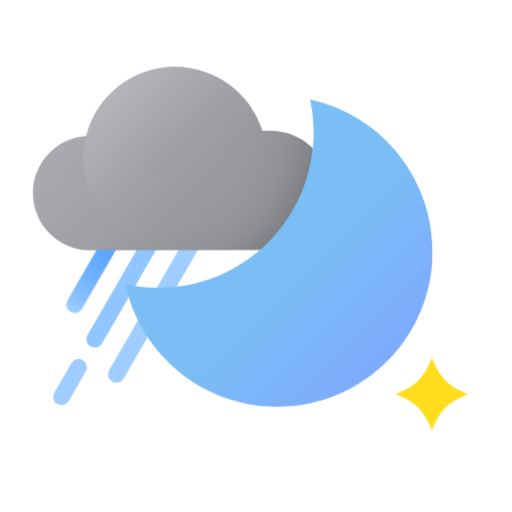
t = 0.00 s
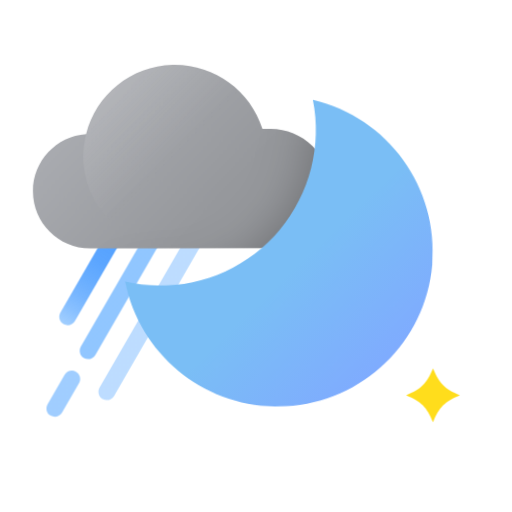
t = 0.35 s
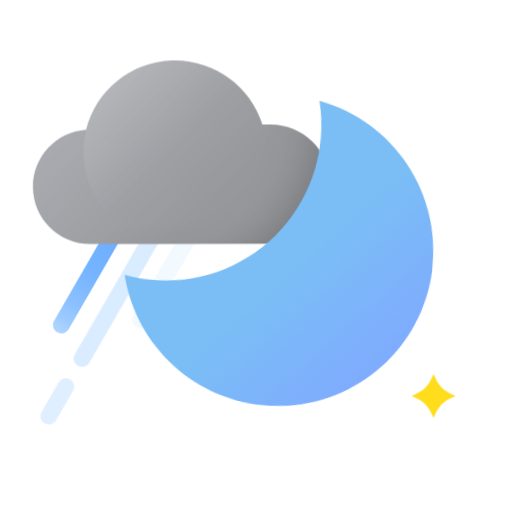
t = 0.66 s
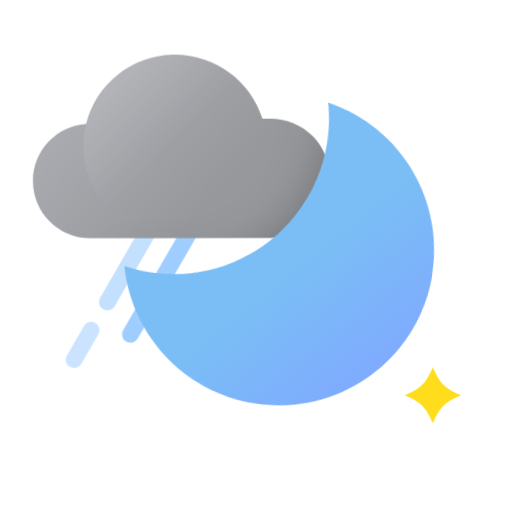
t = 1.02 s
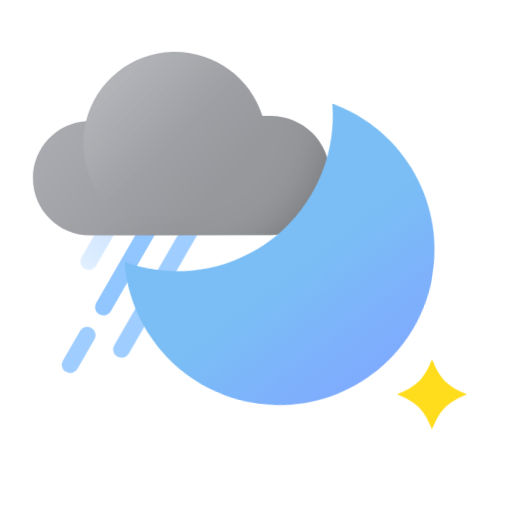
t = 1.33 s
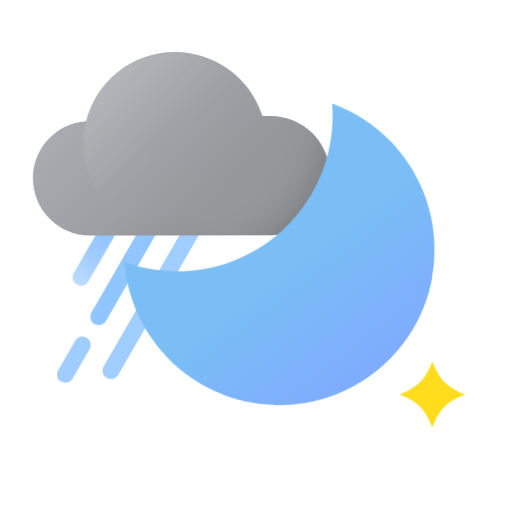
t = 1.70 s

The animated SVG that drew these frames (rendered in a browser with its animation timeline set to each time). Animation: 14 CSS @keyframes rules; one cycle of 2.00 s, repeats indefinitely.

<?xml version="1.0" encoding="UTF-8"?>
<svg width="100px" height="100px" viewBox="0 0 100 100" version="1.1" xmlns="http://www.w3.org/2000/svg" xmlns:xlink="http://www.w3.org/1999/xlink">
  <title>ico_wt36</title>
  <defs>
    <linearGradient x1="32023.2479%" y1="-4705.52813%" x2="32023.2479%" y2="-4877.88746%" id="linearGradient-1">
      <stop stop-color="#61ADFF" stop-opacity="0.6" offset="0%"></stop>
      <stop stop-color="#61ADFF" stop-opacity="0.6" offset="0%"></stop>
      <stop stop-color="#5DA9FF" stop-opacity="0.73" offset="11%"></stop>
      <stop stop-color="#5AA6FF" stop-opacity="0.83" offset="23%"></stop>
      <stop stop-color="#57A4FF" stop-opacity="0.9" offset="36%"></stop>
      <stop stop-color="#55A2FF" stop-opacity="0.96" offset="50%"></stop>
      <stop stop-color="#54A1FF" stop-opacity="0.99" offset="68%"></stop>
      <stop stop-color="#54A1FF" offset="100%"></stop>
    </linearGradient>
    <linearGradient x1="27.1755698%" y1="106.723285%" x2="72.8135457%" y2="-6.72207097%" id="linearGradient-2">
      <stop stop-color="#61ADFF" stop-opacity="0.6" offset="0%"></stop>
      <stop stop-color="#61ADFF" stop-opacity="0.6" offset="0%"></stop>
      <stop stop-color="#5DA9FF" stop-opacity="0.73" offset="11%"></stop>
      <stop stop-color="#5AA6FF" stop-opacity="0.83" offset="23%"></stop>
      <stop stop-color="#57A4FF" stop-opacity="0.9" offset="36%"></stop>
      <stop stop-color="#55A2FF" stop-opacity="0.96" offset="50%"></stop>
      <stop stop-color="#54A1FF" stop-opacity="0.99" offset="68%"></stop>
      <stop stop-color="#54A1FF" offset="100%"></stop>
    </linearGradient>
    <linearGradient x1="6395.889%" y1="-879.256476%" x2="6395.889%" y2="-1006.11034%" id="linearGradient-3">
      <stop stop-color="#61ADFF" stop-opacity="0.6" offset="0%"></stop>
      <stop stop-color="#61ADFF" stop-opacity="0.6" offset="0%"></stop>
      <stop stop-color="#5DA9FF" stop-opacity="0.73" offset="11%"></stop>
      <stop stop-color="#5AA6FF" stop-opacity="0.83" offset="23%"></stop>
      <stop stop-color="#57A4FF" stop-opacity="0.9" offset="36%"></stop>
      <stop stop-color="#55A2FF" stop-opacity="0.96" offset="50%"></stop>
      <stop stop-color="#54A1FF" stop-opacity="0.99" offset="68%"></stop>
      <stop stop-color="#54A1FF" offset="100%"></stop>
    </linearGradient>
    <linearGradient x1="7826.48172%" y1="-1088.98058%" x2="7826.48172%" y2="-1218.4466%" id="linearGradient-4">
      <stop stop-color="#61ADFF" stop-opacity="0.7" offset="0%"></stop>
      <stop stop-color="#61ADFF" stop-opacity="0.6" offset="0%"></stop>
      <stop stop-color="#54A1FF" offset="100%"></stop>
    </linearGradient>
    <linearGradient x1="3.675758%" y1="28.7051895%" x2="69.0156445%" y2="65.6704651%" id="linearGradient-5">
      <stop stop-color="#ACAEB3" offset="0%"></stop>
      <stop stop-color="#96989C" offset="100%"></stop>
    </linearGradient>
    <path d="M57.9547175,23.9692741 C57.947042,20.9177747 56.7276167,17.9942472 54.5645531,15.841839 C52.4014894,13.6894308 49.4719757,12.4844575 46.4204763,12.4920014 L44.8295673,12.4920014 C42.4067918,4.86367857 35.2178651,-0.232050017 27.2176489,0.00814123004 C19.2174328,0.248332477 12.3471579,5.76616181 10.3863854,13.5260923 C4.52744642,13.9383561 -0.0114772443,18.8174507 -4.33536474e-05,24.690865 C0.0156932732,30.8588367 5.02521928,35.8480194 11.1932036,35.8386322 L23.93184,35.8386322 L46.4716127,35.7817741 C49.5240416,35.7787698 52.4499223,34.5617548 54.6040488,32.3991013 C56.7581754,30.2364478 57.9636219,27.305782 57.9547175,24.253365 L57.9547175,23.9692741 Z" id="path-6"></path>
    <linearGradient x1="87.4521992%" y1="87.451987%" x2="54.6156506%" y2="54.6243518%" id="linearGradient-8">
      <stop stop-color="#7FAAFF" offset="0%"></stop>
      <stop stop-color="#7ABEF5" offset="100%"></stop>
    </linearGradient>
    <path d="M24.49434,43.7476832 C33.6692771,43.7440472 42.3501968,39.5904241 48.1095493,32.4483415 C53.8689017,25.3062589 56.088536,15.9422761 54.1477491,6.97495594 C68.9045357,10.1696927 79.0681165,23.727112 77.9967871,38.7877012 C76.9254578,53.8482904 64.9451242,65.8305106 49.8847039,66.9042115 C34.8242836,67.9779124 21.2652641,57.8164666 18.0682036,43.0601832 C20.1800121,43.5153174 22.3340441,43.7457665 24.49434,43.7476832 Z" id="path-9"></path>
    <filter x="-25.0%" y="-25.0%" width="150.0%" height="150.0%" filterUnits="objectBoundingBox" id="filter-10">
      <feOffset dx="0" dy="0" in="SourceAlpha" result="shadowOffsetOuter1"></feOffset>
      <feGaussianBlur stdDeviation="5" in="shadowOffsetOuter1" result="shadowBlurOuter1"></feGaussianBlur>
      <feColorMatrix values="0 0 0 0 0   0 0 0 0 0   0 0 0 0 0  0 0 0 0.3 0" type="matrix" in="shadowBlurOuter1"></feColorMatrix>
    </filter>
    <linearGradient x1="12.4365482%" y1="12.4206853%" x2="50%" y2="50%" id="linearGradient-11">
      <stop stop-color="#FFFFFF" stop-opacity="0.14" offset="0%"></stop>
      <stop stop-color="#FFFFFF" stop-opacity="0" offset="100%"></stop>
    </linearGradient>
    <polygon id="path-12" points="0 0.000113636364 14.1640909 0.000113636364 14.1640909 14.1642045 0 14.1642045"></polygon>
  </defs>
  <style type="text/css">
    <![CDATA[
    #moon {
    -webkit-transform-origin: 50.5% 39.5%; -webkit-animation: moon-anim 1.5s cubic-bezier(0.445, 0.05, 0.55, 0.95) alternate infinite;
    transform-origin: 50.5% 39.5%; animation: moon-anim 1.5s cubic-bezier(0.445, 0.05, 0.55, 0.95) alternate infinite;
    }
    @-webkit-keyframes moon-anim {
    0% { -webkit-transform: rotate(0deg); }
    100% { -webkit-transform: rotate(8deg); }
    }
    @keyframes moon-anim {
    0% { transform: rotate(0deg); }
    100% { transform: rotate(8deg); }
    }

    #twinkle {
    -webkit-transform-origin: 7.9% 8%; -webkit-animation: twinkle-anim 1.5s cubic-bezier(0.445, 0.05, 0.55, 0.95) infinite;
    transform-origin: 7.9% 8%; animation: twinkle-anim 1.5s cubic-bezier(0.445, 0.05, 0.55, 0.95) infinite;
    }
    @-webkit-keyframes twinkle-anim {
    0% { -webkit-transform: scale(1); }
    40% { -webkit-transform: scale(0.6); }
    100% { -webkit-transform: scale(1); }
    }
    @keyframes twinkle-anim {
    0% { transform: scale(1); }
    40% { transform: scale(0.6); }
    100% { transform: scale(1); }
    }

    #moon-inner {
    -webkit-transform-origin: 50.5% 39.5%; -webkit-animation: moon-inner-anim 1.5s cubic-bezier(0.445, 0.05, 0.55, 0.95) alternate infinite;
    transform-origin: 50.5% 39.5%; animation: moon-inner-anim 1.5s cubic-bezier(0.445, 0.05, 0.55, 0.95) alternate infinite;
    }
    @-webkit-keyframes moon-inner-anim {
    0% { -webkit-transform: rotate(0deg) translate(0px, 0px); }
    100% { -webkit-transform: rotate(8deg) translate(2px, 3px); }
    }
    @keyframes moon-inner-anim {
    0% { transform: rotate(0deg) translate(0px, 0px); }
    100% { transform: rotate(8deg) translate(2px, 3px); }
    }

    #cloud {
    -webkit-animation: cloud-anim 1.5s cubic-bezier(0.445, 0.05, 0.55, 0.95) alternate infinite;
    animation: cloud-anim 1.5s cubic-bezier(0.445, 0.05, 0.55, 0.95) alternate infinite;
    }
    @-webkit-keyframes cloud-anim {
    0% { -webkit-transform: translate(0, 0px); }
    100% { -webkit-transform: translate(0, -3px); }
    }
    @keyframes cloud-anim {
    0% { transform: translate(0, 0px); }
    100% { transform: translate(0, -3px); }
    }
    #rain-line-0 {
    -webkit-animation: rain-line-anim-0 2s linear infinite;
    animation: rain-line-anim-0 2s linear infinite;
    }
    @-webkit-keyframes rain-line-anim-0 {
    0% { -webkit-transform: translate(0px, 0px); opacity: 1; }
    30% { opacity: 1; }
    50.9% { -webkit-transform: translate(-4px, 8px); opacity: 0; }
    51% { -webkit-transform: translate(4px, -8px); opacity: 0; }
    100% { -webkit-transform: translate(0px, 0px); opacity: 1; }
    }
    @keyframes rain-line-anim-0 {
    0% { transform: translate(0px, 0px); opacity: 1; }
    30% { opacity: 1; }
    50.9% { transform: translate(-4px, 8px); opacity: 0; }
    51% { transform: translate(4px, -8px); opacity: 0; }
    100% { transform: translate(0px, 0px); opacity: 1; }
    }
    #rain-line-1 {
    -webkit-animation: rain-line-anim-1 2s linear infinite;
    animation: rain-line-anim-1 2s linear infinite;
    }
    @-webkit-keyframes rain-line-anim-1 {
    0% { -webkit-transform: translate(0px, 0px); opacity: 1; }
    10% { opacity: 1; }
    20% { opacity: 1; }
    39.9% { -webkit-transform: translate(-3px, 6px); opacity: 0; }
    40% { -webkit-transform: translate(3px, -6px); opacity: 0; }
    60% { opacity: 1; }
    70% { opacity: 1; }
    100% { -webkit-transform: translate(0px, 0px); opacity: 1; }
    }
    @keyframes rain-line-anim-1 {
    0% { transform: translate(0px, 0px); opacity: 1; }
    10% { opacity: 1; }
    20% { opacity: 1; }
    39.9% { transform: translate(-3px, 6px); opacity: 0; }
    40% { transform: translate(3px, -6px); opacity: 0; }
    60% { opacity: 1; }
    70% { opacity: 1; }
    100% { transform: translate(0px, 0px); opacity: 1; }
    }
    #rain-line-2 {
    -webkit-animation: rain-line-anim-2 1.5s linear infinite;
    animation: rain-line-anim-2 1.5s linear infinite;
    }
    @-webkit-keyframes rain-line-anim-2 {
    0% { -webkit-transform: translate(0px, 0px); opacity: 1; }
    20% { opacity: 1; }
    30.9% { -webkit-transform: translate(-2.5px, 5px); opacity: 0; }
    41% { -webkit-transform: translate(5px, -10px); opacity: 0; }
    65% { opacity: 1; }
    100% { -webkit-transform: translate(0px, 0px); opacity: 1; }
    }
    @keyframes rain-line-anim-2 {
    0% { transform: translate(0px, 0px); opacity: 1; }
    20% { opacity: 1; }
    30.9% { transform: translate(-2.5px, 5px); opacity: 0; }
    41% { transform: translate(5px, -10px); opacity: 0; }
    65% { opacity: 1; }
    100% { transform: translate(0px, 0px); opacity: 1; }
    }
    ]]>
  </style>
  <g id="Page-1" stroke="none" stroke-width="1" fill="none" fill-rule="evenodd">
    <g id="ico_wt36">
      <g id="cloud">
        <path id="rain-line-0" d="M25.3329938,37.6077359 C25.7849838,36.825145 26.7858095,36.55714 27.5684004,37.0091301 C28.3208917,37.443736 28.5976193,38.3857711 28.2159754,39.153313 L28.1670062,39.2445368 L16.0022335,60.3070368 C15.5502434,61.0896277 14.5494178,61.3576327 13.7668268,60.9056426 C13.0143356,60.4710368 12.7376079,59.5290016 13.1192519,58.7614597 L13.168221,58.6702359 L25.3329938,37.6077359 Z" fill="url(#linearGradient-2)" fill-rule="nonzero"></path>
        <g id="rain-line-1">
          <path d="M13.923864,70.9203033 C14.3758168,70.1376909 15.3766297,69.8696383 16.1592422,70.3215912 C16.9117541,70.7561613 17.1885265,71.6981833 16.806919,72.4657433 L16.7579542,72.5569694 L13.4340906,78.3126513 C12.9821377,79.0952637 11.9813248,79.3633162 11.1987124,78.9113633 C10.4462004,78.4767932 10.169428,77.5347712 10.5510355,76.7672112 L10.6000003,76.6759851 L13.923864,70.9203033 Z" fill="url(#linearGradient-1)" fill-rule="nonzero"></path>
          <path d="M30.6170056,42.0056001 C31.0689201,41.2229655 32.0697199,40.9548639 32.8523545,41.4067784 C33.6048877,41.8413115 33.8817063,42.78332 33.5001365,43.5508987 L33.4511762,43.6421272 L19.9341307,67.0512181 C19.4822162,67.8338527 18.4814165,68.1019543 17.6987819,67.6500398 C16.9462486,67.2155067 16.66943,66.2734982 17.0509998,65.5059195 L17.0999602,65.414691 L30.6170056,42.0056001 Z" fill="url(#linearGradient-4)" fill-rule="nonzero"></path>
        </g>
        <path id="rain-line-2" d="M37.9123329,43.5455933 C38.3641255,42.7628884 39.3648836,42.4946311 40.1475885,42.9464238 C40.9001894,43.3808398 41.1771545,44.3228052 40.7957042,45.0904432 L40.7467581,45.1816794 L24.1615308,73.9146339 C23.7097381,74.6973388 22.7089801,74.9655962 21.9262752,74.5138035 C21.1736743,74.0793875 20.8967091,73.1374221 21.2781594,72.369784 L21.3271056,72.2785479 L37.9123329,43.5455933 Z" fill="url(#linearGradient-3)" fill-rule="nonzero"></path>
      </g>
      <g id="Group" transform="translate(6.250000, 12.500000)">
        <g id="cloud">
          <g id="Path" transform="translate(0.170433, 0.525044)">
            <mask id="mask-7" fill="white">
              <use xlink:href="#path-6"></use>
            </mask>
            <use id="Mask" fill="url(#linearGradient-5)" fill-rule="nonzero" xlink:href="#path-6"></use>
            <g fill-rule="nonzero" mask="url(#mask-7)">
              <g id="moon-inner">
                <use fill="black" fill-opacity="1" filter="url(#filter-10)" xlink:href="#path-9"></use>
                <use fill="url(#linearGradient-8)" xlink:href="#path-9"></use>
              </g>
            </g>
          </g>
          <circle id="Oval" fill="url(#linearGradient-11)" fill-rule="nonzero" cx="27.9261364" cy="18.4375" r="17.9090909"></circle>
        </g>
        <path id="moon" d="M24.6647727,43.7045455 C33.8397099,43.7009094 42.5206295,39.5472864 48.279982,32.4052038 C54.0393344,25.2631212 56.2589687,15.8991383 54.3181818,6.93181818 C69.0749684,10.126555 79.2385493,23.6839742 78.1672199,38.7445634 C77.0958905,53.8051526 65.115557,65.7873728 50.0551367,66.8610737 C34.9947163,67.9347747 21.4356968,57.7733288 18.2386364,43.0170455 C20.3504448,43.4721797 22.5044768,43.7026287 24.6647727,43.7045455 Z" fill="url(#linearGradient-8)" fill-rule="nonzero"></path>
        <g id="Group-3" transform="translate(71.022727, 57.386364)">
          <mask id="mask-13" fill="white">
            <use xlink:href="#path-12"></use>
          </mask>
          <g id="Clip-2"></g>
          <path id="twinkle" d="M7.08227273,0 C5.40556818,4.04659091 4.04704545,5.40625 -0.000113636364,7.08238636 C4.04704545,8.75852273 5.40556818,10.1176136 7.08227273,14.1642045 C8.75840909,10.1176136 10.1175,8.75852273 14.1640909,7.08238636 C10.1175,5.40625 8.75840909,4.04659091 7.08227273,0" fill="#FFDD1C" mask="url(#mask-13)"></path>
        </g>
      </g>
    </g>
  </g>
</svg>
